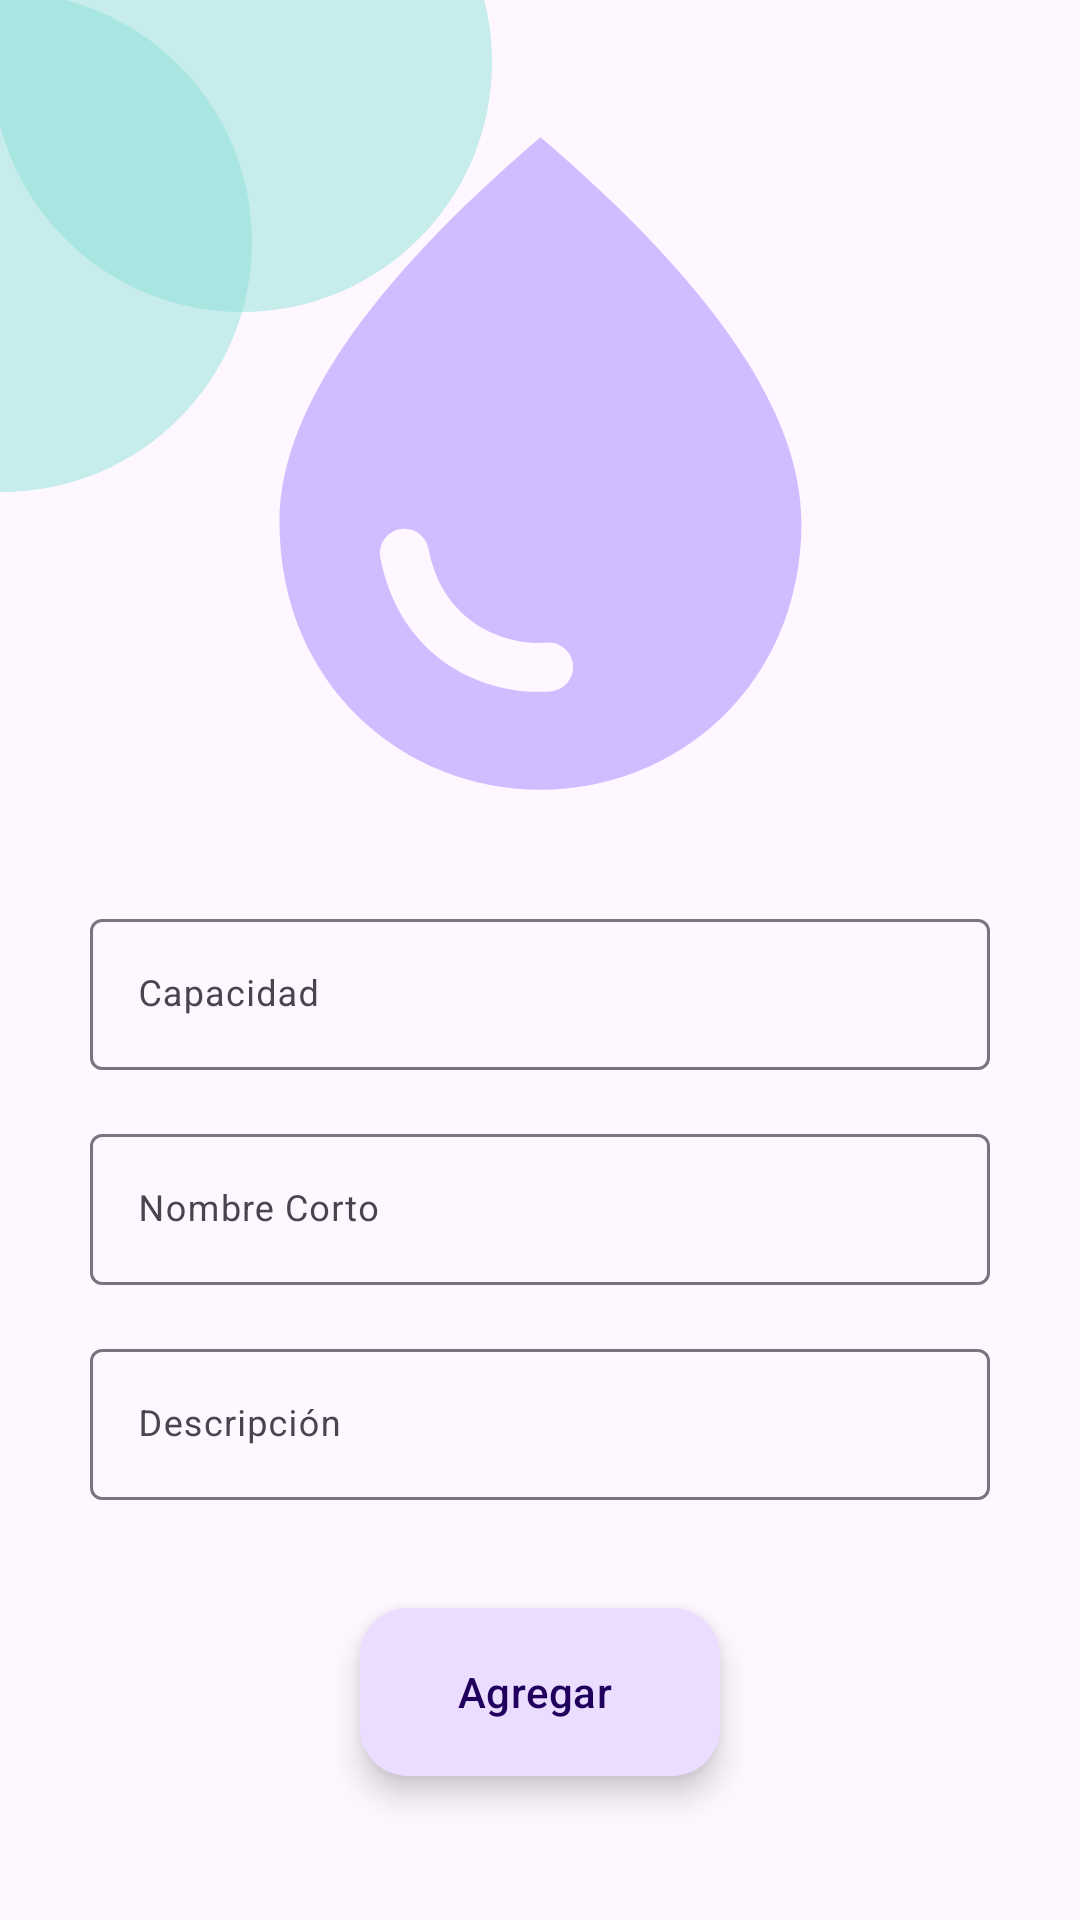

This screen was rendered from an Android layout file. Write that file and the resources it references.
<!-- AndroidManifest.xml: application theme Theme.H2Oasis -->
<!-- res/layout/activity_formulario_cisterna.xml -->
<?xml version="1.0" encoding="utf-8"?>
<androidx.constraintlayout.widget.ConstraintLayout xmlns:android="http://schemas.android.com/apk/res/android"
    xmlns:app="http://schemas.android.com/apk/res-auto"
    xmlns:tools="http://schemas.android.com/tools"
    android:layout_width="match_parent"
    android:layout_height="match_parent"
    tools:context=".Activity.ActivityFormularioCisterna">

    <ImageView
        android:id="@+id/imageView"
        android:layout_width="265dp"
        android:layout_height="261dp"
        app:layout_constraintEnd_toEndOf="parent"
        app:layout_constraintStart_toStartOf="parent"
        app:layout_constraintTop_toTopOf="parent"
        app:srcCompat="@drawable/baseline_water_drop_24"
        android:layout_marginTop="24sp"/>


    <ImageView
        android:layout_width="200dp"
        android:layout_height="200dp"
        android:layout_marginStart="-20dp"
        android:layout_marginTop="-80dp"
        android:alpha="0.5"
        app:layout_constraintStart_toStartOf="parent"
        app:layout_constraintTop_toTopOf="parent"
        app:srcCompat="@drawable/baseline_circle_24" />

    <ImageView
        android:layout_width="200dp"
        android:layout_height="200dp"
        android:layout_marginStart="-100dp"
        android:layout_marginTop="-20dp"
        app:layout_constraintStart_toStartOf="parent"
        app:layout_constraintTop_toTopOf="parent"
        app:srcCompat="@drawable/baseline_circle_24"
        android:alpha="0.5"/>

    <com.google.android.material.textfield.TextInputLayout
        android:id="@+id/ti_Capacity"
        android:layout_height="wrap_content"
        android:layout_marginTop="16dp"
        android:ems="10"
        android:inputType="textPersonName"
        android:minHeight="48dp"
        app:layout_constraintEnd_toEndOf="parent"
        app:layout_constraintHorizontal_bias="0.5"
        android:layout_width="300dp"
        app:layout_constraintStart_toStartOf="parent"
        app:layout_constraintTop_toBottomOf="@+id/imageView"
        android:hint="@string/capacidad"

        >

        <com.google.android.material.textfield.TextInputEditText
            android:id="@+id/tiet_Capacity"
            android:layout_width="match_parent"
            android:layout_height="wrap_content"
            android:textSize="12sp" />

    </com.google.android.material.textfield.TextInputLayout>

    <com.google.android.material.textfield.TextInputLayout
        android:id="@+id/ti_ShortName"
        android:layout_height="wrap_content"
        android:layout_marginTop="16dp"
        android:ems="10"
        android:inputType="textPersonName"
        android:minHeight="48dp"
        app:layout_constraintEnd_toEndOf="parent"
        app:layout_constraintHorizontal_bias="0.5"
        android:layout_width="300dp"
        app:layout_constraintStart_toStartOf="parent"
        app:layout_constraintTop_toBottomOf="@+id/ti_Capacity"
        android:hint="@string/shortName"

        >

        <com.google.android.material.textfield.TextInputEditText
            android:id="@+id/tiet_ShortName"
            android:layout_width="match_parent"
            android:layout_height="wrap_content"
            android:textSize="12sp" />

    </com.google.android.material.textfield.TextInputLayout>

    <com.google.android.material.textfield.TextInputLayout
        android:layout_height="wrap_content"
        android:layout_marginTop="16dp"
        android:ems="10"
        android:inputType="textPersonName"
        android:minHeight="48dp"
        app:layout_constraintEnd_toEndOf="parent"
        app:layout_constraintHorizontal_bias="0.5"
        android:layout_width="300dp"
        app:layout_constraintStart_toStartOf="parent"
        app:layout_constraintTop_toBottomOf="@+id/ti_ShortName"
        android:hint="@string/description"

        >

        <com.google.android.material.textfield.TextInputEditText
            android:id="@+id/tiet_Description"
            android:layout_width="match_parent"
            android:layout_height="wrap_content"
            android:textSize="12sp" />

    </com.google.android.material.textfield.TextInputLayout>


    <com.google.android.material.floatingactionbutton.ExtendedFloatingActionButton
        android:id="@+id/btn_addWaterTank"
        android:layout_width="wrap_content"
        android:layout_height="wrap_content"
        android:layout_gravity="bottom|end"
        android:layout_marginBottom="48dp"
        android:contentDescription="@string/login"
        android:text="@string/add"
        app:icon="@drawable/baseline_add_24"
        app:layout_constraintBottom_toBottomOf="parent"
        app:layout_constraintEnd_toEndOf="parent"
        app:layout_constraintStart_toStartOf="parent" />

    <com.google.android.material.floatingactionbutton.ExtendedFloatingActionButton
        android:id="@+id/btn_deleteWaterTank"
        android:layout_width="wrap_content"
        android:layout_height="wrap_content"
        android:layout_gravity="bottom|end"
        android:layout_marginBottom="120dp"
        android:contentDescription="@string/login"
        android:text="@string/delete"
        android:visibility="invisible"
        android:textColor="?attr/colorOnErrorContainer"
        app:backgroundTint="?attr/colorErrorContainer"
        app:icon="@drawable/baseline_delete_24"
        app:iconTint="?attr/colorOnErrorContainer"
        app:layout_constraintBottom_toBottomOf="parent"
        app:layout_constraintEnd_toEndOf="parent"
        app:layout_constraintStart_toStartOf="parent" />

</androidx.constraintlayout.widget.ConstraintLayout>
<!-- resources referenced by this layout -->
<resources>
  <!-- drawable baseline_circle_24 (drawable) -->
  <vector android:height="96dp" android:tint="#8FE1D7"
      android:viewportHeight="24" android:viewportWidth="24"
      android:width="96dp" xmlns:android="http://schemas.android.com/apk/res/android">
      <path android:fillColor="@android:color/white" android:pathData="M12,2C6.47,2 2,6.47 2,12s4.47,10 10,10 10,-4.47 10,-10S17.53,2 12,2z"/>
  </vector>
  <!-- drawable baseline_water_drop_24 (drawable) -->
  <vector android:height="24dp" android:tint="?attr/colorPrimaryInverse"
      android:viewportHeight="24" android:viewportWidth="24"
      android:width="24dp" xmlns:android="http://schemas.android.com/apk/res/android">
      <path android:fillColor="@android:color/white" android:pathData="M12,2c-5.33,4.55 -8,8.48 -8,11.8c0,4.98 3.8,8.2 8,8.2s8,-3.22 8,-8.2C20,10.48 17.33,6.55 12,2zM7.83,14c0.37,0 0.67,0.26 0.74,0.62c0.41,2.22 2.28,2.98 3.64,2.87c0.43,-0.02 0.79,0.32 0.79,0.75c0,0.4 -0.32,0.73 -0.72,0.75c-2.13,0.13 -4.62,-1.09 -5.19,-4.12C7.01,14.42 7.37,14 7.83,14z"/>
  </vector>
  <string name="add">Agregar</string>
  <string name="capacidad">Capacidad</string>
  <string name="delete">Eliminar</string>
  <string name="description">Descripción</string>
  <string name="login">Iniciar Sesión</string>
  <string name="shortName">Nombre Corto</string>
  <style name="Theme.H2Oasis" parent="Base.Theme.H2Oasis" />
  <style name="Base.Theme.H2Oasis" parent="Theme.Material3.DayNight.NoActionBar">
          
          
      </style>
</resources>
